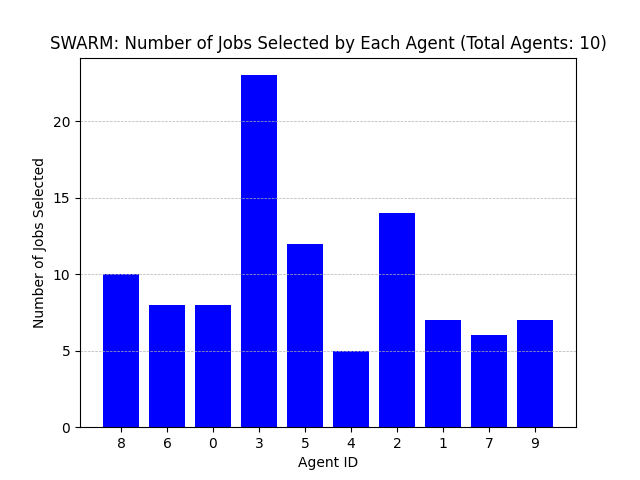

The data file committed next to this chart (first rows):
Agent ID, Number of Jobs Selected
8, 10
6, 8
0, 8
3, 23
5, 12
4, 5
2, 14
1, 7
7, 6
9, 7
